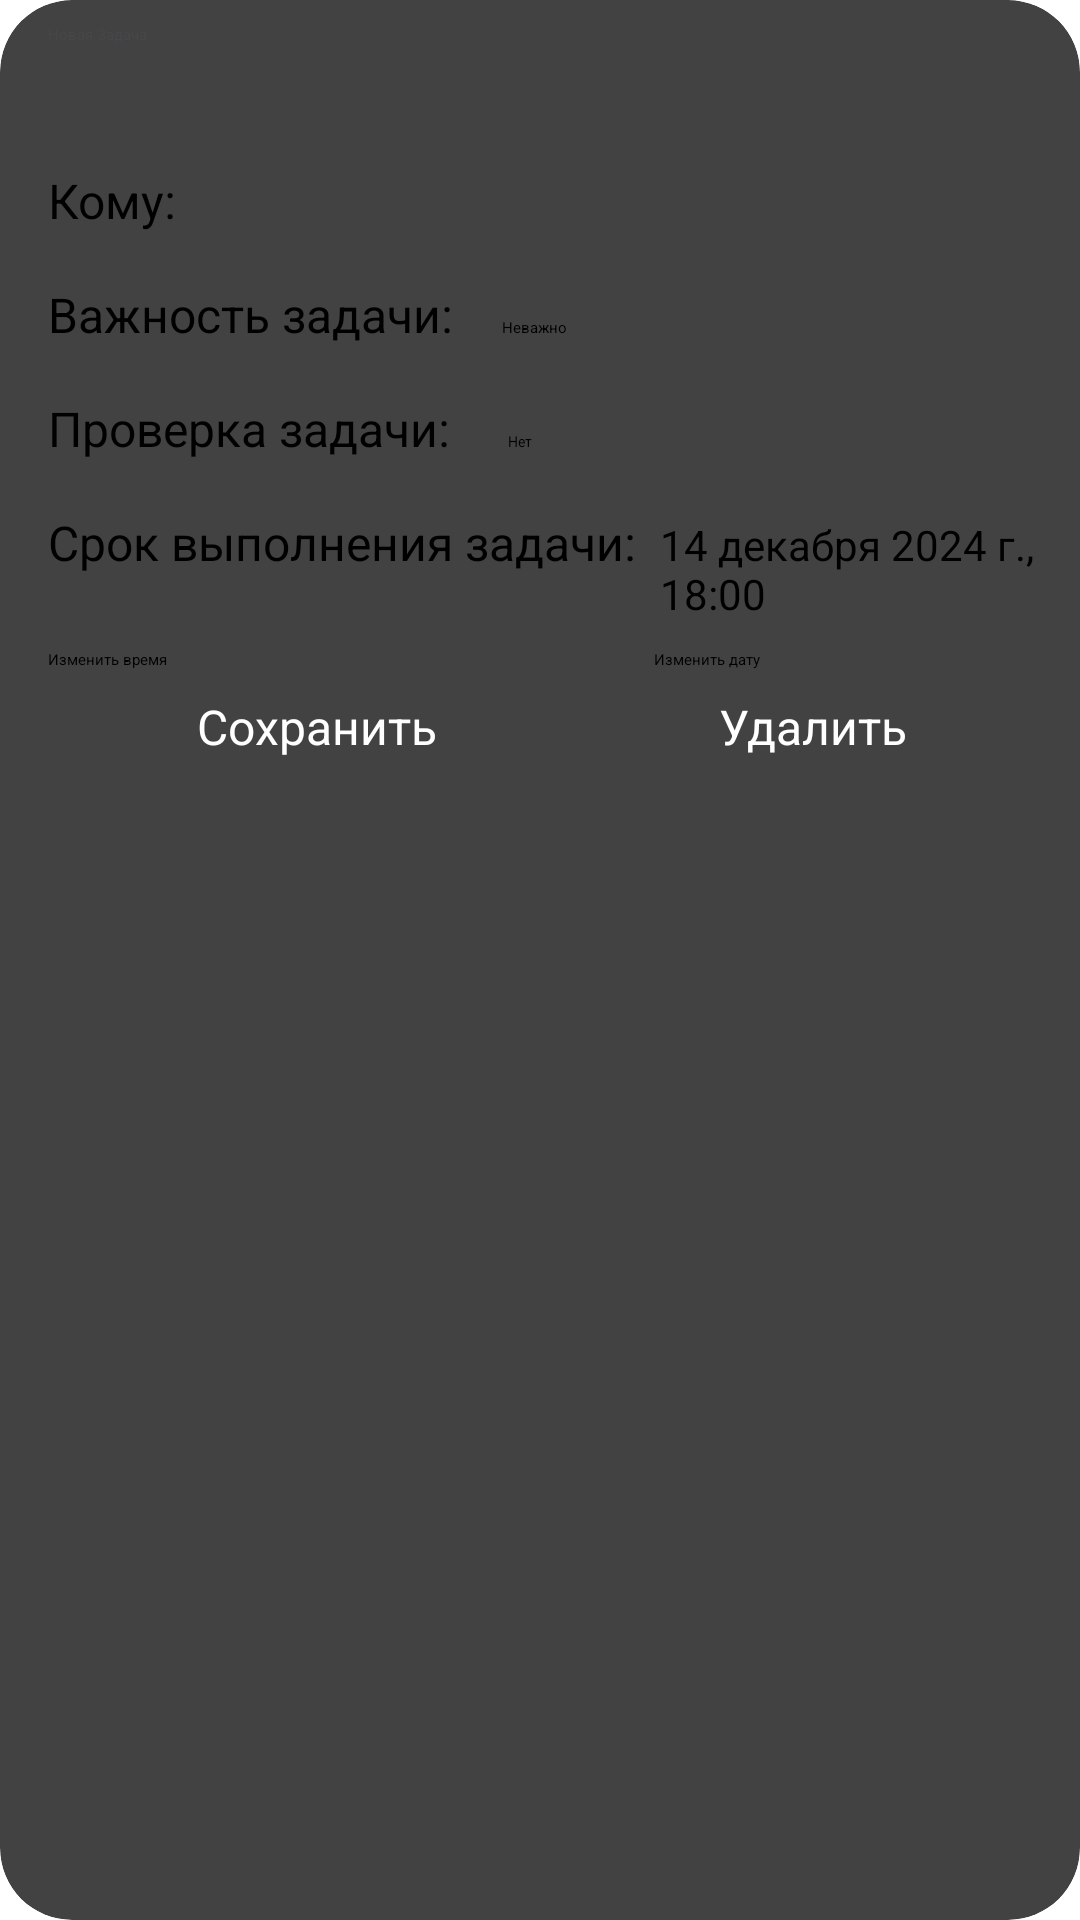

Produce the Android XML layout that renders to this screen, including the resource entries it uses.
<!-- AndroidManifest.xml: application theme Theme.Dolt -->
<!-- res/layout/activity_add_new_task.xml -->
<androidx.cardview.widget.CardView xmlns:android="http://schemas.android.com/apk/res/android"
    xmlns:tools="http://schemas.android.com/tools"
    xmlns:app="http://schemas.android.com/apk/res-auto"
    android:layout_width="match_parent"
    android:layout_height="match_parent"
    app:cardCornerRadius="24dp"
    app:cardElevation="4dp"
    tools:context=".AddNewTask">

    <androidx.constraintlayout.widget.ConstraintLayout
        android:layout_width="match_parent"
        android:layout_height="match_parent"
        android:paddingStart="16dp"
        android:paddingTop="8dp"
        android:paddingEnd="8dp">

        <LinearLayout
            android:id="@+id/isTaskCheckLinearLayout"
            android:layout_width="wrap_content"
            android:layout_height="0dp"
            android:layout_marginTop="8dp"
            android:orientation="horizontal"
            app:layout_constraintStart_toStartOf="@+id/toUser"
            app:layout_constraintTop_toBottomOf="@+id/degreeOfImportanceLinearLayout">

            <TextView
                android:id="@+id/isTaskCheck"
                android:layout_width="wrap_content"
                android:layout_height="wrap_content"
                android:text="Проверка задачи:"
                android:textColor="@color/black"
                android:textSize="16sp" />

            <Spinner
                android:id="@+id/changeTaskCheck"
                android:layout_width="wrap_content"
                android:layout_height="30dp"
                android:layout_marginStart="8dp"
                android:entries="@array/isThereACheck" />

        </LinearLayout>

        <LinearLayout
            android:id="@+id/toUser"
            android:layout_width="wrap_content"
            android:layout_height="0dp"
            android:orientation="horizontal"
            app:layout_constraintStart_toStartOf="parent"
            app:layout_constraintTop_toBottomOf="@+id/newTaskText">

            <TextView
                android:id="@+id/textView5"
                android:layout_width="wrap_content"
                android:layout_height="wrap_content"
                android:text="Кому:"
                android:textColor="@color/black"
                android:textSize="16sp" />

            <Spinner
                android:id="@+id/userTo"
                android:layout_width="wrap_content"
                android:layout_height="30dp"
                android:layout_marginStart="8dp" />

        </LinearLayout>

        <LinearLayout
            android:id="@+id/degreeOfImportanceLinearLayout"
            android:layout_width="wrap_content"
            android:layout_height="0dp"
            android:layout_marginTop="8dp"
            android:orientation="horizontal"
            app:layout_constraintStart_toStartOf="@+id/toUser"
            app:layout_constraintTop_toBottomOf="@+id/toUser">

            <TextView
                android:id="@+id/textView"
                android:layout_width="wrap_content"
                android:layout_height="wrap_content"
                android:text="Важность задачи:"
                android:textColor="@color/black"
                android:textSize="16sp" />

            <Spinner
                android:id="@+id/degreeOfImportance"
                android:layout_width="wrap_content"
                android:layout_height="30dp"
                android:layout_marginStart="8dp"
                android:entries="@array/degreeOfImportance" />

        </LinearLayout>

        <LinearLayout
            android:id="@+id/termDateTimeLinearLayout"
            android:layout_width="wrap_content"
            android:layout_height="wrap_content"
            android:layout_marginTop="8dp"
            android:orientation="horizontal"
            app:layout_constraintStart_toStartOf="@+id/degreeOfImportanceLinearLayout"
            app:layout_constraintTop_toBottomOf="@+id/isTaskCheckLinearLayout">

            <TextView
                android:id="@+id/textView4"
                android:layout_width="wrap_content"
                android:layout_height="wrap_content"
                android:text="Срок выполнения задачи:"
                android:textColor="@color/black"
                android:textSize="16sp" />

            <TextView
                android:id="@+id/termDateTime"
                android:layout_width="wrap_content"
                android:layout_height="wrap_content"
                android:layout_marginStart="8dp"
                android:layout_marginBottom="3dp"
                android:text="14 декабря 2024 г., 18:00"
                android:textColor="@color/black"
                android:textSize="14sp" />

        </LinearLayout>

        <LinearLayout
            android:id="@+id/dateTimeLinearLayout"
            android:layout_width="wrap_content"
            android:layout_height="wrap_content"
            android:layout_marginTop="8dp"
            android:orientation="horizontal"
            app:layout_constraintEnd_toEndOf="parent"
            app:layout_constraintStart_toStartOf="parent"
            app:layout_constraintTop_toBottomOf="@+id/termDateTimeLinearLayout">

            <Button
                android:id="@+id/timeButton"
                android:layout_width="170dp"
                android:layout_height="wrap_content"
                android:backgroundTint="@color/design_default_color_primary_variant"
                android:onClick="setTime"
                android:text="Изменить время"
                tools:ignore="ButtonStyle" />

            <Button
                android:id="@+id/dateButton"
                android:layout_width="150dp"
                android:layout_height="wrap_content"
                android:layout_marginStart="32dp"
                android:backgroundTint="@color/design_default_color_primary_variant"
                android:onClick="setDate"
                android:text="Изменить дату"
                tools:ignore="ButtonStyle" />

        </LinearLayout>

        <LinearLayout
            android:id="@+id/taskButtonsLinearLayout"
            android:layout_width="wrap_content"
            android:layout_height="wrap_content"
            android:layout_marginTop="8dp"
            android:orientation="horizontal"
            app:layout_constraintEnd_toEndOf="parent"
            app:layout_constraintStart_toStartOf="parent"
            app:layout_constraintTop_toBottomOf="@+id/dateTimeLinearLayout">

            <Button
                android:id="@+id/newTaskButton"
                android:layout_width="130dp"
                android:layout_height="wrap_content"
                android:layout_below="@id/newTaskText"
                android:backgroundTint="@color/colorPrimary"
                android:text="@string/save"
                android:textAllCaps="false"
                android:textColor="@color/colorAccent"
                android:textSize="16sp"
                tools:ignore="ButtonStyle" />

            <Button
                android:id="@+id/deleteTaskButton"
                android:layout_width="wrap_content"
                android:layout_height="wrap_content"
                android:layout_below="@id/newTaskText"
                android:layout_marginStart="44dp"
                android:backgroundTint="?attr/colorError"
                android:text="@string/delete"
                android:textAllCaps="false"
                android:textColor="@color/colorAccent"
                android:textSize="16sp"
                tools:ignore="ButtonStyle" />
        </LinearLayout>

        <EditText
            android:id="@+id/newTaskText"
            android:layout_width="match_parent"
            android:layout_height="48dp"
            android:hint="@string/new_task"
            android:textColorHint="#454749"
            app:layout_constraintEnd_toEndOf="parent"
            app:layout_constraintStart_toStartOf="parent"
            app:layout_constraintTop_toTopOf="parent"
            tools:ignore="Autofill,TextFields" />

    </androidx.constraintlayout.widget.ConstraintLayout>

</androidx.cardview.widget.CardView>
<!-- resources referenced by this layout -->
<resources>
  <string-array name="degreeOfImportance">
          <item>Неважно</item>
          <item>Не очень важно</item>
          <item>Важно</item>
          <item>Очень важно</item>
      </string-array>
  <string-array name="isThereACheck">
          <item>Нет</item>
          <item>Текст</item>
          <item>Фото</item>
          <item>Текст и фото</item>
      </string-array>
  <color name="black">#FF000000</color>
  <color name="colorAccent">@android:color/white</color>
  <color name="colorPrimary">@android:color/holo_green_dark</color>
  <color name="design_default_color_primary_variant">#3700E3</color>
  <string name="delete">Удалить</string>
  <string name="new_task">Новая Задача</string>
  <string name="save">Сохранить</string>
  <style name="Theme.Dolt" parent="Base.Theme.Dolt">
          
          <item name="android:navigationBarColor">@android:color/transparent</item>
          <item name="android:statusBarColor">@android:color/transparent</item>
          <item name="android:windowLightStatusBar">?attr/isLightTheme</item>
      </style>
</resources>
